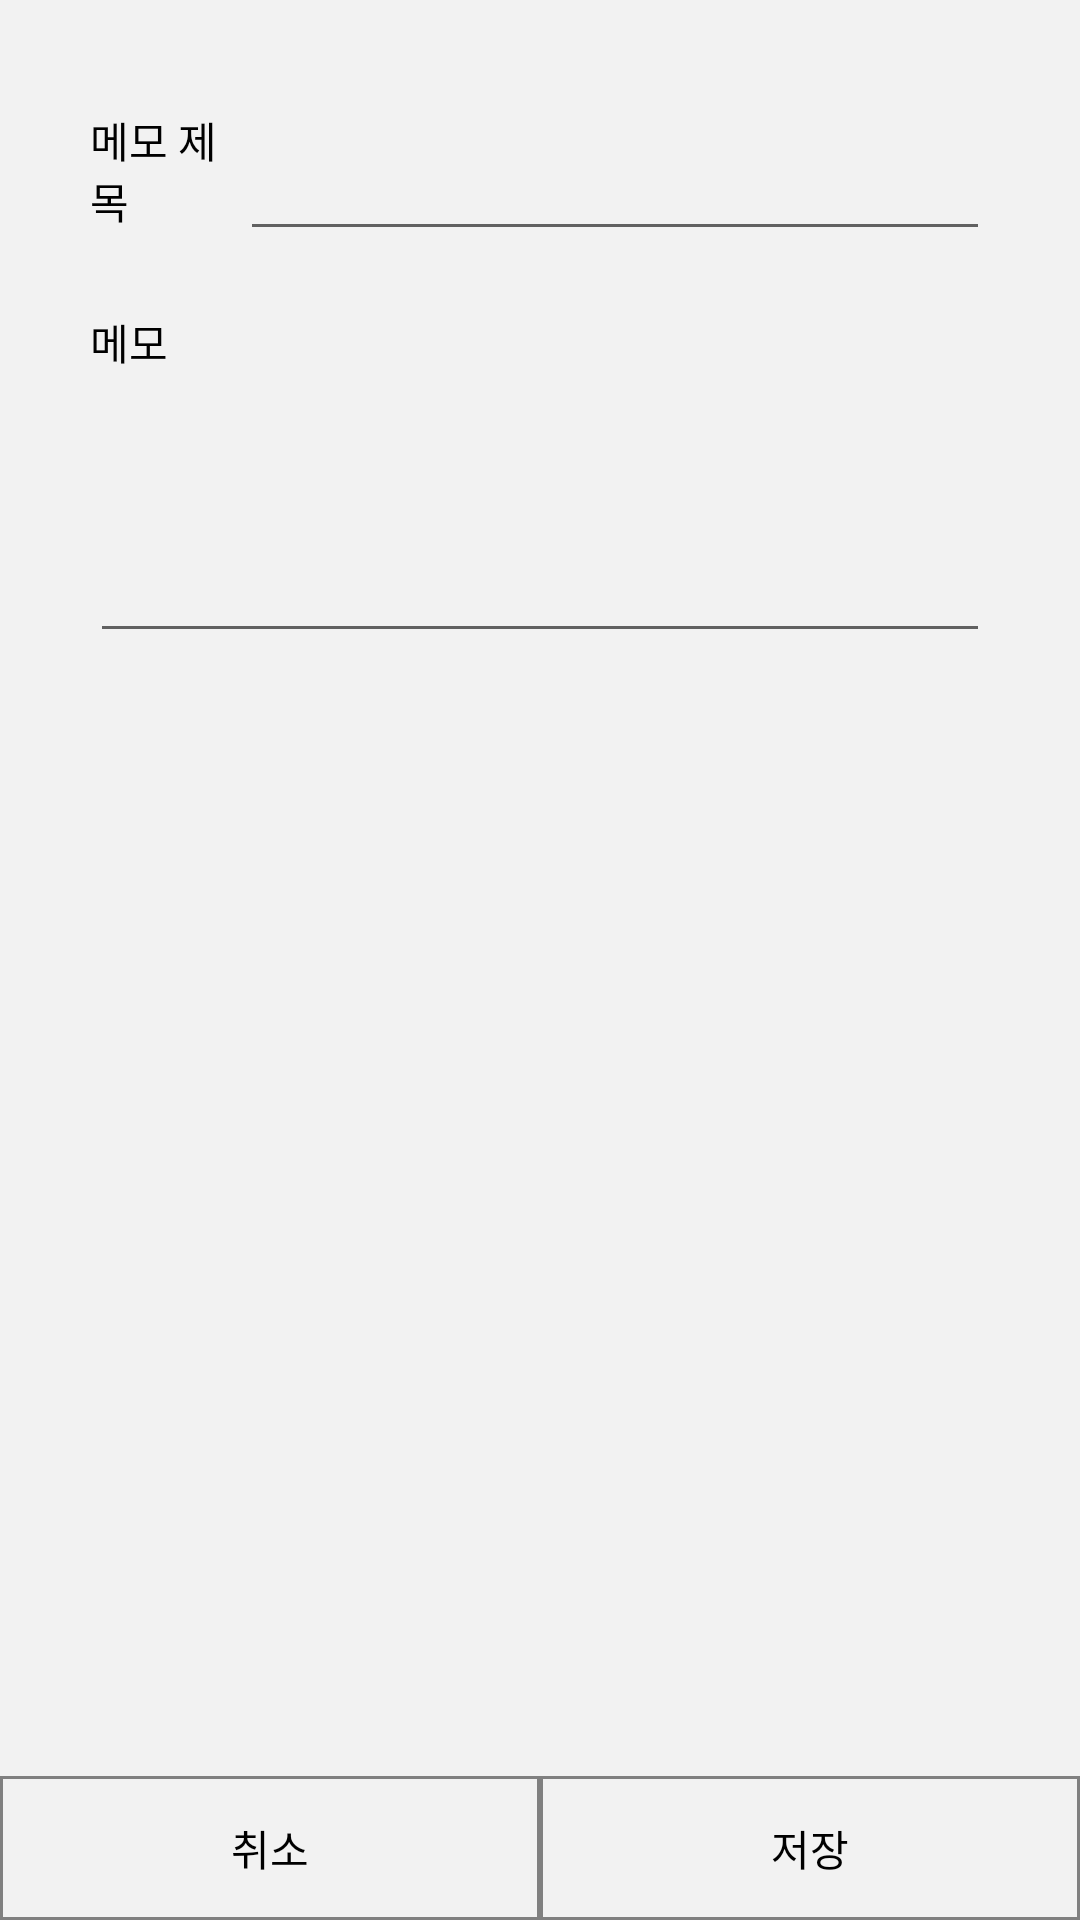

Produce the Android XML layout that renders to this screen, including the resource entries it uses.
<!-- AndroidManifest.xml: application theme AppTheme -->
<!-- res/layout/activity_memo_detail.xml -->
<?xml version="1.0" encoding="utf-8"?>
<RelativeLayout xmlns:android="http://schemas.android.com/apk/res/android"
    xmlns:app="http://schemas.android.com/apk/res-auto"
    xmlns:tools="http://schemas.android.com/tools"
    android:layout_width="match_parent"
    android:layout_height="match_parent"
    android:orientation="vertical">

    <ScrollView
        android:layout_width="match_parent"
        android:layout_height="match_parent"
        android:layout_above="@id/layout_add_memo_btn">

        <LinearLayout
            android:layout_width="match_parent"
            android:layout_height="wrap_content"
            android:layout_margin="30sp"
            android:orientation="vertical">

            <LinearLayout
                android:layout_width="match_parent"
                android:layout_height="wrap_content">

                <TextView
                    android:layout_width="match_parent"
                    android:layout_height="match_parent"
                    android:layout_weight="5"
                    android:gravity="center_vertical"
                    android:fontFamily="@font/font"
                    android:text="메모 제목" />

                <EditText
                    android:id="@+id/etxt_add_memo_title"
                    android:layout_width="match_parent"
                    android:layout_height="match_parent"
                    android:fontFamily="@font/font"
                    android:layout_weight="1" />

            </LinearLayout>

            <LinearLayout
                android:layout_width="match_parent"
                android:layout_height="match_parent"
                android:layout_marginTop="15sp"
                android:orientation="vertical">
                <TextView
                    android:layout_width="match_parent"
                    android:layout_height="wrap_content"
                    android:layout_marginTop="5sp"
                    android:layout_marginBottom="5sp"
                    android:fontFamily="@font/font"
                    android:text="메모" />

                <EditText
                    android:id="@+id/etxt_add_memo_memo"
                    android:layout_width="match_parent"
                    android:layout_height="wrap_content"
                    android:layout_marginTop="5sp"
                    android:layout_marginBottom="5sp"
                    android:fontFamily="@font/font"
                    android:lines="3" />
            </LinearLayout>

        </LinearLayout>

    </ScrollView>

    <LinearLayout
        android:layout_width="match_parent"
        android:layout_height="wrap_content"
        android:layout_alignParentBottom="true"
        android:id="@+id/layout_add_memo_btn"
        android:orientation="horizontal">

        <Button
            android:id="@+id/btn_add_memo_cancel"
            android:layout_width="match_parent"
            android:layout_height="wrap_content"
            android:layout_weight="1"
            android:background="@drawable/button"
            android:onClick="onClickAddMemo"
            android:fontFamily="@font/font"
            android:text="취소" />

        <Button
            android:id="@+id/btn_add_memo_submit"
            android:layout_width="match_parent"
            android:layout_height="wrap_content"
            android:layout_weight="1"
            android:fontFamily="@font/font"
            android:onClick="onClickAddMemo"
            android:background="@drawable/button"
            android:text="저장" />
    </LinearLayout>
</RelativeLayout>
<!-- resources referenced by this layout -->
<resources>
  <!-- drawable button (drawable) -->
  <?xml version="1.0" encoding="utf-8"?>
  <selector xmlns:android="http://schemas.android.com/apk/res/android">
      <item android:state_pressed="true">
          <shape android:shape="rectangle">
              <stroke android:width="1sp"
                  android:color="@color/grey">
              </stroke>
              <solid android:color="@color/lightgrey" />
          </shape>
      </item>
  
      <item android:state_pressed="false">
          <shape android:shape="rectangle">
              <stroke android:width="1sp"
                  android:color="@color/grey">
              </stroke>
              <solid android:color="@android:color/transparent" />
          </shape>
      </item>
  </selector>
  <style name="AppTheme" parent="Theme.AppCompat.Light.DarkActionBar">
          
          <item name="colorPrimary">@color/colorPrimary</item>
          <item name="colorPrimaryDark">@color/colorPrimaryDark</item>
          <item name="colorAccent">@color/colorAccent</item>
          <item name="android:windowBackground">@color/colorBasic</item>
          <item name="android:textColor">@color/black</item>
          <item name="windowActionBar">false</item>
          <item name="windowNoTitle">true</item>
      </style>
  <color name="grey">#808080</color>
  <color name="lightgrey">#D3D3D3</color>
  <color name="colorPrimary">#505050</color>
  <color name="colorPrimaryDark">#505050</color>
  <color name="colorAccent">#505050</color>
  <color name="colorBasic">#F2F2F2</color>
  <color name="black">#000000</color>
</resources>
